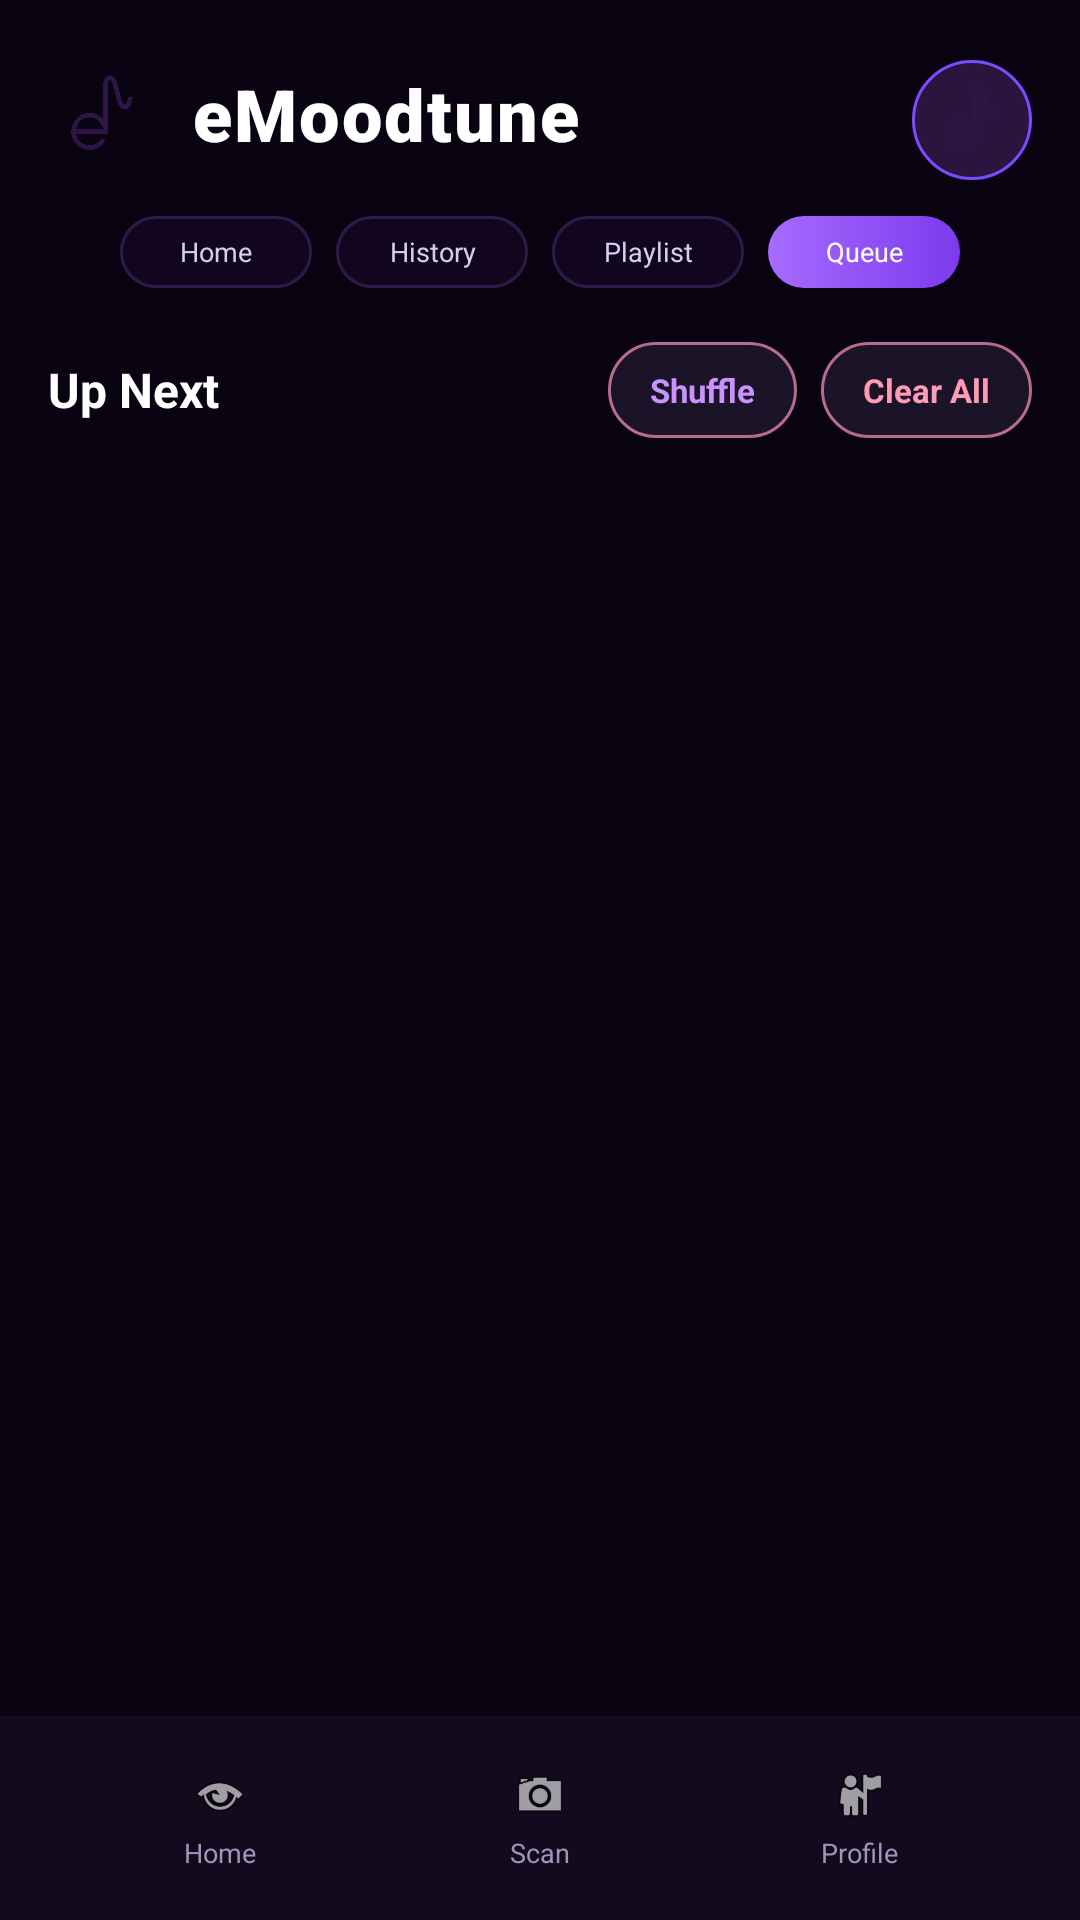

The Android layout XML behind this screen, and the referenced resources:
<!-- AndroidManifest.xml: application theme Theme.eMoodtune -->
<!-- res/layout/activity_queue.xml -->
<?xml version="1.0" encoding="utf-8"?>
<LinearLayout xmlns:android="http://schemas.android.com/apk/res/android"
    android:layout_width="match_parent"
    android:layout_height="match_parent"
    android:orientation="vertical"
    android:background="#090312"
    android:fitsSystemWindows="true">

    <LinearLayout
        android:layout_width="match_parent"
        android:layout_height="0dp"
        android:layout_weight="1"
        android:orientation="vertical"
        android:paddingStart="16dp"
        android:paddingTop="20dp"
        android:paddingEnd="16dp">

        <RelativeLayout
            android:layout_width="match_parent"
            android:layout_height="wrap_content">

            <LinearLayout
                android:layout_width="wrap_content"
                android:layout_height="wrap_content"
                android:orientation="horizontal"
                android:gravity="center_vertical">

                <ImageView
                    android:layout_width="36dp"
                    android:layout_height="36dp"
                    android:src="@drawable/emoodtune_logo"
                    android:contentDescription="eMoodtune logo" />

                <TextView
                    android:layout_width="wrap_content"
                    android:layout_height="wrap_content"
                    android:layout_marginStart="12dp"
                    android:text="eMoodtune"
                    android:textColor="#FFFFFF"
                    android:textSize="24sp"
                    android:textStyle="bold"
                    android:fontFamily="sans-serif-black"
                    android:letterSpacing="0.03" />
            </LinearLayout>

            <ImageView
                android:id="@+id/imgProfile"
                android:layout_width="40dp"
                android:layout_height="40dp"
                android:layout_alignParentEnd="true"
                android:src="@drawable/emoodtune_logo"
                android:background="@drawable/profile_circle"
                android:padding="4dp"
                android:scaleType="centerCrop"
                android:contentDescription="Profile" />
        </RelativeLayout>

        <FrameLayout
            android:layout_width="match_parent"
            android:layout_height="wrap_content"
            android:layout_marginTop="12dp">

            <LinearLayout
                android:layout_width="wrap_content"
                android:layout_height="wrap_content"
                android:layout_gravity="center"
                android:gravity="center"
                android:orientation="horizontal">

                <TextView
                    android:id="@+id/tabHome"
                    android:layout_width="64dp"
                    android:layout_height="24dp"
                    android:background="@drawable/bg_chip_unselected"
                    android:gravity="center"
                    android:text="Home"
                    android:textColor="#D3CFF0"
                    android:textSize="9sp" />

                <TextView
                    android:id="@+id/tabHistory"
                    android:layout_width="64dp"
                    android:layout_height="24dp"
                    android:layout_marginStart="8dp"
                    android:background="@drawable/bg_chip_unselected"
                    android:gravity="center"
                    android:text="History"
                    android:textColor="#D3CFF0"
                    android:textSize="9sp" />

                <TextView
                    android:id="@+id/tabPlaylist"
                    android:layout_width="64dp"
                    android:layout_height="24dp"
                    android:layout_marginStart="8dp"
                    android:background="@drawable/bg_chip_unselected"
                    android:gravity="center"
                    android:text="Playlist"
                    android:textColor="#D3CFF0"
                    android:textSize="9sp" />

                <TextView
                    android:id="@+id/tabQueue"
                    android:layout_width="64dp"
                    android:layout_height="24dp"
                    android:layout_marginStart="8dp"
                    android:background="@drawable/bg_chip_selected"
                    android:gravity="center"
                    android:text="Queue"
                    android:textColor="#FFFFFF"
                    android:textSize="9sp" />
            </LinearLayout>
        </FrameLayout>

        <LinearLayout
            android:layout_width="match_parent"
            android:layout_height="wrap_content"
            android:layout_marginTop="18dp"
            android:gravity="center_vertical"
            android:orientation="horizontal">

            <TextView
                android:layout_width="0dp"
                android:layout_height="wrap_content"
                android:layout_weight="1"
                android:text="Up Next"
                android:textColor="#FFFFFF"
                android:textSize="16sp"
                android:textStyle="bold" />

            <TextView
                android:id="@+id/btnShuffleQueue"
                android:layout_width="wrap_content"
                android:layout_height="32dp"
                android:layout_marginEnd="8dp"
                android:background="@drawable/bg_clear_playlist_pill"
                android:gravity="center"
                android:paddingStart="14dp"
                android:paddingEnd="14dp"
                android:text="Shuffle"
                android:textColor="#C992FF"
                android:textSize="11sp"
                android:textStyle="bold" />

            <TextView
                android:id="@+id/btnClearQueue"
                android:layout_width="wrap_content"
                android:layout_height="32dp"
                android:background="@drawable/bg_clear_playlist_pill"
                android:gravity="center"
                android:paddingStart="14dp"
                android:paddingEnd="14dp"
                android:text="Clear All"
                android:textColor="#FF9BB4"
                android:textSize="11sp"
                android:textStyle="bold" />
        </LinearLayout>

        <TextView
            android:id="@+id/tvEmptyQueue"
            android:layout_width="match_parent"
            android:layout_height="wrap_content"
            android:layout_marginTop="32dp"
            android:gravity="center"
            android:text="Your queue is empty"
            android:textColor="#B9A9D6"
            android:textSize="14sp"
            android:visibility="gone" />

        <androidx.recyclerview.widget.RecyclerView
            android:id="@+id/recyclerQueue"
            android:layout_width="match_parent"
            android:layout_height="0dp"
            android:layout_weight="1"
            android:layout_marginTop="14dp"
            android:clipToPadding="false"
            android:paddingBottom="16dp"
            android:scrollbars="none" />
    </LinearLayout>

    <LinearLayout
        android:id="@+id/bottomNav"
        android:layout_width="match_parent"
        android:layout_height="68dp"
        android:background="#120A1D"
        android:gravity="center"
        android:orientation="horizontal"
        android:paddingStart="20dp"
        android:paddingEnd="20dp">

        <LinearLayout
            android:id="@+id/navHome"
            android:layout_width="0dp"
            android:layout_height="wrap_content"
            android:layout_weight="1"
            android:gravity="center"
            android:orientation="vertical"
            android:padding="8dp">

            <ImageView
                android:layout_width="20dp"
                android:layout_height="20dp"
                android:src="@android:drawable/ic_menu_view"
                android:contentDescription="Home" />

            <TextView
                android:layout_width="wrap_content"
                android:layout_height="wrap_content"
                android:layout_marginTop="3dp"
                android:text="Home"
                android:textColor="#9F95B8"
                android:textSize="9sp" />
        </LinearLayout>

        <LinearLayout
            android:id="@+id/navScan"
            android:layout_width="0dp"
            android:layout_height="wrap_content"
            android:layout_weight="1"
            android:gravity="center"
            android:orientation="vertical"
            android:padding="8dp">

            <ImageView
                android:layout_width="20dp"
                android:layout_height="20dp"
                android:src="@android:drawable/ic_menu_camera"
                android:contentDescription="Scan" />

            <TextView
                android:layout_width="wrap_content"
                android:layout_height="wrap_content"
                android:layout_marginTop="3dp"
                android:text="Scan"
                android:textColor="#9F95B8"
                android:textSize="9sp" />
        </LinearLayout>

        <LinearLayout
            android:id="@+id/navProfile"
            android:layout_width="0dp"
            android:layout_height="wrap_content"
            android:layout_weight="1"
            android:gravity="center"
            android:orientation="vertical"
            android:padding="8dp">

            <ImageView
                android:layout_width="20dp"
                android:layout_height="20dp"
                android:src="@android:drawable/ic_menu_myplaces"
                android:contentDescription="Profile" />

            <TextView
                android:layout_width="wrap_content"
                android:layout_height="wrap_content"
                android:layout_marginTop="3dp"
                android:text="Profile"
                android:textColor="#9F95B8"
                android:textSize="9sp" />
        </LinearLayout>
    </LinearLayout>

</LinearLayout>
<!-- resources referenced by this layout -->
<resources>
  <!-- drawable bg_chip_selected (drawable) -->
  <shape xmlns:android="http://schemas.android.com/apk/res/android">
      <gradient
          android:startColor="#A66BFF"
          android:endColor="#7C3AED"
          android:angle="0" />
      <corners android:radius="18dp" />
  </shape>
  <!-- drawable bg_chip_unselected (drawable) -->
  <shape xmlns:android="http://schemas.android.com/apk/res/android">
      <solid android:color="#12061F" />
      <corners android:radius="18dp" />
      <stroke
          android:width="1dp"
          android:color="#2E1B4A" />
  </shape>
  <!-- drawable bg_clear_playlist_pill (drawable) -->
  <?xml version="1.0" encoding="utf-8"?>
  <shape xmlns:android="http://schemas.android.com/apk/res/android">
      <solid android:color="#1B1327" />
      <corners android:radius="16dp" />
      <stroke
          android:width="1dp"
          android:color="#B86B8C" />
  </shape>
  <!-- drawable emoodtune_logo: png bitmap (drawable, 62633 bytes) -->
  <!-- drawable profile_circle (drawable) -->
  <shape xmlns:android="http://schemas.android.com/apk/res/android">
      <solid android:color="#2B153F" />
      <corners android:radius="100dp" />
      <stroke
          android:width="1dp"
          android:color="#7A4CFF" />
  </shape>
  <style name="Theme.eMoodtune" parent="Theme.Material3.DayNight.NoActionBar">
          
          <item name="colorPrimary">@color/purple_500</item>
          <item name="colorPrimaryVariant">@color/purple_700</item>
          <item name="colorOnPrimary">@color/white</item>
          
          <item name="colorSecondary">@color/teal_200</item>
          <item name="colorSecondaryVariant">@color/teal_700</item>
          <item name="colorOnSecondary">@color/black</item>
          
          <item name="android:statusBarColor">?attr/colorPrimaryVariant</item>
          
      </style>
  <!-- not gathered from this repository: default colours our renderer supplied (Android Studio template values) -->
  <color name="purple_500">#FF6200EE</color>
  <color name="purple_700">#FF3700B3</color>
  <color name="teal_200">#FF03DAC5</color>
  <color name="teal_700">#FF018786</color>
  <color name="black">#FF000000</color>
  <color name="white">#FFFFFFFF</color>
</resources>
